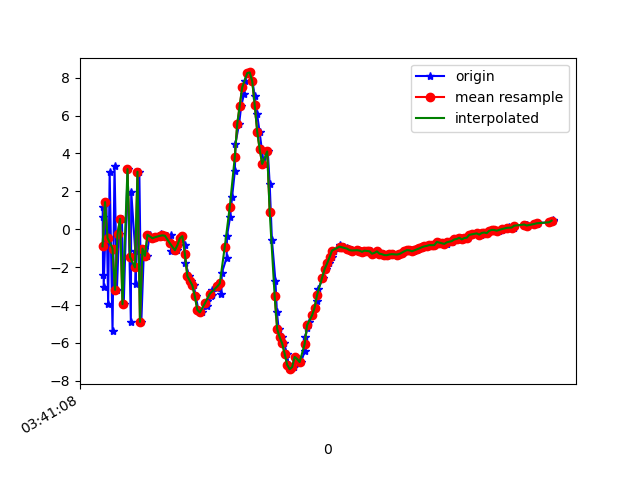

The file beside this chart, header and first rows:
1618803668801, 1499352586493696, 1.1897962, 0.11778736, 9.515473
1618803668804, 1499352605724466, -2.441, -0.7055, -8.586
1618803668806, 1499352624955236, 0.6635, 0.1244, 9.683
1618803668809, 1499352644186006, -3.039, -0.7434, -7.899
1618803668831, 1499352663416776, 1.432, 0.4317, 8.823
1618803668845, 1499352682647546, -3.96, -0.8966, -5.762
1618803668857, 1499352701878316, 3.029, 0.4692, 5.397
1618803668880, 1499352721109086, -5.351, -0.7953, 0.2634
1618803668896, 1499352740339856, 3.314, 0.2401, -1.611
1618803668915, 1499352759570626, -3.199, -0.3099, 7.836
1618803668932, 1499352778801396, -0.2664, -0.2244, -7.264
1618803668955, 1499352798032166, 0.5444, 0.2423, 10.27
1618803668970, 1499352817262936, -3.953, -0.8938, -6.393
1618803669001, 1499352836493706, 3.174, 0.5694, 4.764
1618803669027, 1499352855724476, -4.899, -0.5898, 3.276
1618803669030, 1499352874955246, 1.985, 0.2985, -4.562
1618803669062, 1499352894301884, -1.128, 0.03795, 10.6
1618803669065, 1499352913532654, -2.907, -0.5468, -6.691
1618803669095, 1499352932763424, 3.032, 0.6557, 6.828
1618803669111, 1499352951994194, -4.89, -0.6325, 2.476
1618803669132, 1499352971224964, -1.021, -0.07699, 4.606
1618803669153, 1499352990455734, -1.405, -0.1809, 0.5532
1618803669179, 1499353009686504, -0.2957, 0.004596, 2.193
1618803669200, 1499353028917274, -0.4759, 0.006413, 1.923
1618803669225, 1499353048148044, -0.4244, 0.03183, 1.993
1618803669261, 1499353067378814, -0.4277, 0.03075, 2.163
1618803669264, 1499353086609584, -0.3608, 0.05291, 2.17
1618803669268, 1499353105840354, -0.2518, 0.1176, 2.147
1618803669285, 1499353125071124, -0.3234, 0.1882, 2.235
1618803669315, 1499353144301894, -0.3317, 0.1832, 2.256
1618803669318, 1499353163532664, -0.3566, 0.1765, 2.314
1618803669349, 1499353182763434, -0.3304, 0.1447, 2.381
1618803669352, 1499353201994204, -1.157, -0.1899, 1.786
1618803669397, 1499353221224974, -1.11, 0.1477, 2.355
1618803669400, 1499353240455744, -0.8425, 0.5765, 2.501
1618803669424, 1499353259686514, -0.4746, 0.8776, 2.519
1618803669440, 1499353278917284, -0.3642, 0.941, 2.427
1618803669460, 1499353298148054, -0.8247, 0.7974, 2.548
1618803669463, 1499353317378824, -1.78, 1.103, 2.374
1618803669497, 1499353336609594, -2.481, 1.46, 2.024
1618803669513, 1499353355840364, -2.722, 1.974, 1.78
1618803669531, 1499353375071134, -2.964, 2.489, 1.672
1618803669548, 1499353394301904, -3.544, 2.625, 1.541
1618803669568, 1499353413532674, -4.255, 2.811, 1.437
1618803669594, 1499353432763444, -4.392, 3.2, 1.132
1618803669634, 1499353451994214, -4.054, 3.318, 1.03
1618803669636, 1499353471224984, -3.781, 2.799, 1.088
1618803669670, 1499353490455754, -3.549, 2.553, 0.8178
1618803669675, 1499353509686524, -3.451, 2.163, 0.6899
1618803669679, 1499353528917294, -3.21, 1.441, 0.6383
1618803669721, 1499353548148064, -3.077, 0.3027, 1.172
1618803669725, 1499353567378834, -2.964, -1.686, 1.426
1618803669753, 1499353586609604, -3.414, -2.977, 1.714
1618803669756, 1499353605840374, -2.308, -4.282, 1.055
1618803669795, 1499353625071144, -1.497, -5.509, 1.134
1618803669798, 1499353644301914, -0.3375, -6.915, 1.875
1618803669823, 1499353663532684, 0.6452, -7.94, 2.473
1618803669839, 1499353682763454, 1.717, -8.506, 2.23
1618803669861, 1499353701994224, 3.093, -8.778, 1.84
1618803669865, 1499353721224994, 4.499, -8.58, 1.725
1618803669895, 1499353740455764, 5.572, -7.937, 1.412
... 131 more rows
